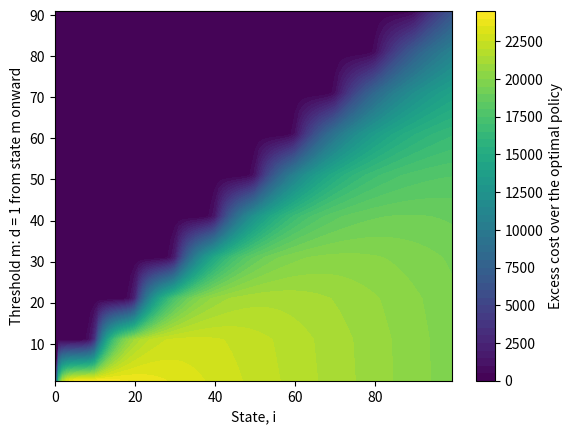
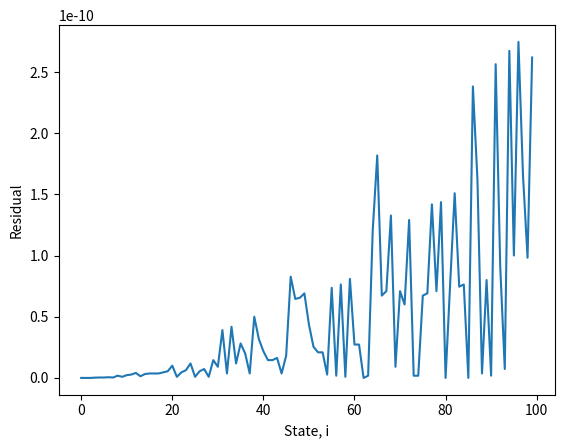

The script that saved these images, in order:
##    Importing Relavent Packages   ##
import numpy as np
import matplotlib.pyplot as plt

#################################################################################

#Parameters

#Define [Birth rate, Death rate,
#Discount factor, Cost constant for remaining in a state,
#Cost constant for remaining in a state, Number of iterations used for optimization,
#Number of considered states, Number of plotted states]

lam, mu, alpha, P, C, n, s, s_plot = [
    0.5,
    1.0,
    1.0,
    200,
    50000,
    5000,
    250,
    100,
]


#################################################################################

#Constructing arrays to recrod results.

#Matrix of costs across states and iterations, Vector for optimal descions,
#vector for optimal costs, Vector for states.
V_matrix = np.zeros((s, n))
D_opt = np.zeros(s)
V_opt = np.zeros(s)
states = np.arange(0, s_plot)


#################################################################################

# Function for producing generator matrix components.
def rates(i, d, lam, mu):

    #Birth rate.
    forw =  lam * i

    if i == 0:
        #Death rate at zeroth state.
        back = 0
        detect = 0

        #Diagonal entry for the zeroth row.
        same = -forw

    else:

        #Death rate for a general state.
        back = mu * i
        detect = d

        #Diagonal entry for a general state.
        same = -(forw + back + detect)

    return forw, back, detect, same


#################################################################################


#Function for computing the Bellman equation.
def bellman(
    i,
    alpha,
    C,
    P,
    V_back,
    V_forw,
    V_zero,
    lam,
    mu,
):

    # Cost when detection is not applied.
    d = 0

    forw, back, detect, diag = rates(
        i,
        d,
        lam,
        mu
    )

    K = (P * i + C * d) / (alpha - diag)

    K += (
        V_forw * forw
        + V_back * back
        + V_zero * detect
    ) / (alpha - diag)


    # Cost when detection is applied.
    d = 1

    forw, back, detect, diag = rates(
        i,
        d,
        lam,
        mu
    )

    L = (P * i + C * d) / (alpha - diag)

    L += (
        V_forw * forw
        + V_back * back
        + V_zero * detect
    ) / (alpha - diag)


    if K <= L:
        return K, 0
    else:
        return L, 1

#################################################################################

#Main Loop for finding optimal discounted cost and assosiated polciy.
for j in range(1, n):

    for i in range(s):

        # Lower boundary state.
        if i == 0:
            V_matrix[i, j], d = bellman(
                i,
                alpha,
                C,
                P,
                0,
                V_matrix[i + 1, j - 1],
                V_matrix[0, j - 1],
                lam,
                mu
            )

        # Upper boundary state.
        elif i == s - 1:

            V_forw = V_matrix[i, j - 1] + (P / alpha)
            V_matrix[i, j], d = bellman(
                i,
                alpha,
                C,
                P,
                V_matrix[i - 1, j - 1],
                V_forw,
                V_matrix[0, j - 1],
                lam,
                mu
            )

        # Intermediate states.
        else:

            V_matrix[i, j], d = bellman(
                i,
                alpha,
                C,
                P,
                V_matrix[i - 1, j - 1],
                V_matrix[i + 1, j - 1],
                V_matrix[0, j - 1],
                lam,
                mu,
            )

        # Record optimal values at the final iteration.
        if j == n - 1:

            V_opt[i] = V_matrix[i, j]
            D_opt[i] = d



#################################################################################

#Function for computing cost under a arbitiary policy.
def cost_policy(
    D,
    P,
    C,
    alpha,
    s,
    n,
    lam,
    mu
):

    # Initialize cost matrix for the policy.
    V = np.zeros((s, n))

    # Iterate through time steps.
    for j in range(1, n):

        # Iterate through all states.
        for i in range(s):

            # Get action from the policy vector.
            d = D[i]

            # Compute corresponding transition rates.
            forw, back, detect, diag = rates(
                i,
                d,
                lam,
                mu
            )

            # Lower boundary condition for policy cost.
            if i == 0:

                V[i, j] = (
                    P * i + C * d
                ) / (alpha - diag)

                V[i, j] += (
                    V[i + 1, j - 1] * forw
                ) / (alpha - diag)

            # Upper boundary condition for policy cost.
            elif i == s - 1:

                V_forw = V[i, j - 1] + (P / alpha)

                V[i, j] = (
                    P * i + C * d
                ) / (alpha - diag)

                V[i, j] += (
                    V[i - 1, j - 1] * back
                    + V_forw * forw
                    + V[0, j - 1] * detect
                ) / (alpha - diag)

            # Intermediate states for policy cost.
            else:
                V[i, j] = (
                    P * i + C * d
                ) / (alpha - diag)

                V[i, j] += (
                    V[i - 1, j - 1] * back
                    + V[i + 1, j - 1] * forw
                    + V[0, j - 1] * detect
                ) / (alpha - diag)

    # Return the converged cost vector.
    return V[:, n - 1]

#################################################################################

#Constructing and filling arrays and matrices for plotting.

# Slice optimal results for plotting.
V_opt_plot = V_opt[:s_plot]
D_opt_plot = D_opt[:s_plot]


# Threshold values to be tested.
spacing = np.arange(1, s_plot, 10)

# Difference between the policy cost and optimal cost.
diff = np.zeros((len(spacing), s_plot))


# Loop over all threshold policies to be evaluated.
for k in range(len(spacing)):

    # Threshold for the policy we are testing.
    m = spacing[k]

    # Policy:
    # No detection for i < m
    # detect for i >= m
    D_pol = np.zeros(s)
    D_pol[m:] = 1

    # There is no reason to apply detection at state 0.
    D_pol[0] = 0

    # Cost corresponding to this policy.
    V_pol = cost_policy(
        D_pol,
        P,
        C,
        alpha,
        s,
        n,
        lam,
        mu
    )

    V_pol_plot = V_pol[:s_plot]

    # Calculate difference from the optimal cost.
    diff[k, :] = V_pol_plot - V_opt_plot

#################################################################################

# Contour plot of excess costs across thresholds and states.

plt.contourf(
    states,
    spacing,
    diff,
    levels=50
)
plt.colorbar(
    label="Excess cost over the optimal policy"
)
plt.xlabel("State, i")
plt.ylabel(
    "Threshold m: d = 1 from state m onward"
)
plt.show()

# Print optimal decisions for the plotted states.
print(D_opt_plot)

#################################################################################

#Compute the Bellman residual.

# Compute left-hand side of the Bellman fixed-point equation.
Vect_1 = alpha * V_opt_plot

# Initialize right-hand side vector.
Vect_2 = np.zeros(s_plot)

# Loop through all plotted states to compute Bellman residual.
for i in range(s_plot):

    # Retrieve optimal action and rates for state i.
    d = D_opt_plot[i]
    forw, back, detect, diag = rates(
        i,
        d,
        lam,
        mu
    )

    # Lower boundary Bellman evaluation.
    if i == 0:

        Vect_2[i] = i * P + C * d

        Vect_2[i] += (
            V_opt[i + 1] - V_opt[i]
        ) * forw

    # Intermediate and upper states Bellman evaluation.
    else:

        Vect_2[i] = i * P + C * d
        Vect_2[i] += (
            V_opt[i + 1] - V_opt[i]
        ) * forw
        Vect_2[i] += (
            V_opt[i - 1] - V_opt[i]
        ) * back
        Vect_2[i] += (
            V_opt[0] - V_opt[i]
        ) * detect


# Compute absolute residual difference.
Diff = Vect_1 - Vect_2
Diff = np.abs(Diff)

# Print maximum residual and full residual vector.
print(np.max(Diff))
print(Diff)

#Array for states.
states = np.arange(0, s_plot)

#################################################################################

# Plotting the residuals to verify Bellman optimality.
plt.plot(states, Diff)
plt.xlabel("State, i")
plt.ylabel("Residual")
plt.show()
